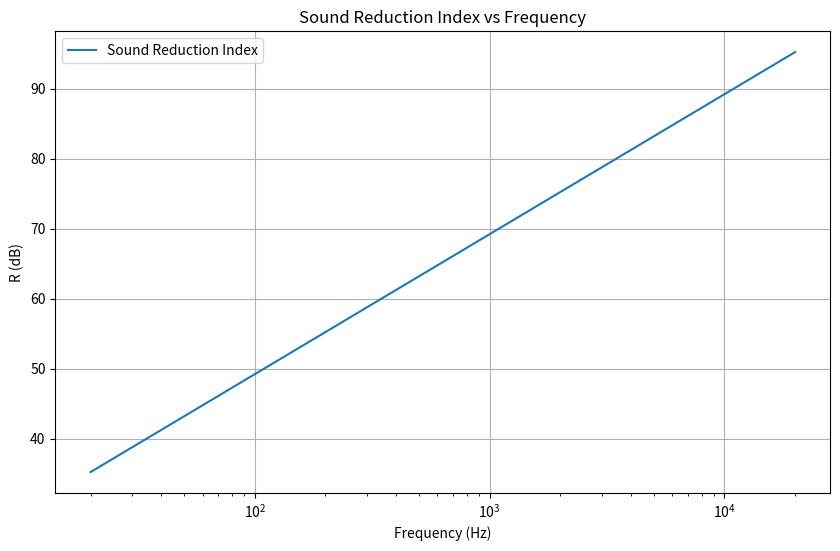

Source code (Python):
import numpy as np
import matplotlib.pyplot as plt

# Constants
rho = 2500  # mass density in kg/m^3
h = 150.0/1000.0  # thickness in meters
theta = 0  # angle of incidence in degrees
Z0 = 408  # characteristic impedance of air in kg/m^2/s

# Convert theta to radians
theta_rad = np.radians(theta)

# Frequency range
frequencies = np.linspace(20, 20000, 500)  # from 20 Hz to 20 kHz

# Angular frequency
omega = 2 * np.pi * frequencies

# Compute R
R = 10 * np.log10(1 + (omega**2 * (rho * h * np.cos(theta_rad) / (2 * Z0))**2))

# Plotting
plt.figure(figsize=(10, 6))
plt.semilogx(frequencies, R, label='Sound Reduction Index')
plt.xlabel('Frequency (Hz)')
plt.ylabel('R (dB)')
plt.title('Sound Reduction Index vs Frequency')
plt.grid(True)
plt.legend()
plt.show()
